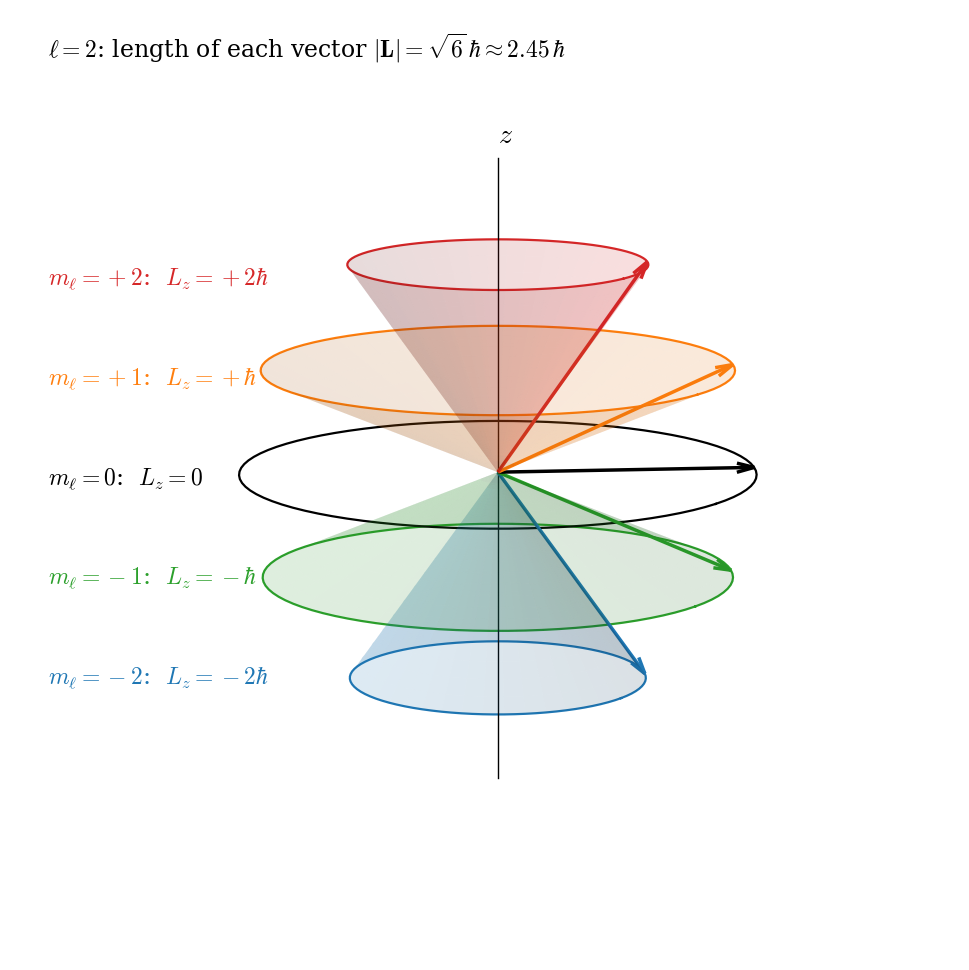

Recreate this plot in Python. (Note: this script raises an exception after producing the figure.)
"""Replacements for the diagrams previously borrowed from Wikipedia:
vector model of orbital angular momentum (ch. 6), rotational levels and spectrum,
rovibrational transitions, and the Franck-Condon principle (ch. 13).

Usage (from the project root):  python3 scripts/make_figures_redraw.py img
"""
import sys
import numpy as np
import matplotlib
matplotlib.use("Agg")
import matplotlib.pyplot as plt
from scipy.linalg import eigh_tridiagonal

OUT = sys.argv[1] if len(sys.argv) > 1 else "img"
plt.rcParams.update({"font.family": "serif", "mathtext.fontset": "cm", "font.size": 16,
                     "axes.labelsize": 18, "legend.fontsize": 14, "figure.dpi": 100})
PURPLE = "purple"
C = plt.rcParams["axes.prop_cycle"].by_key()["color"]

# ---------------------------------------------------------------- vector model, l = 2
l = 2
Lmag = np.sqrt(l * (l + 1))
fig = plt.figure(figsize=(9.5, 10))
ax = fig.add_subplot(projection="3d")
LCOL = {2: C[3], 1: C[1], 0: "k", -1: C[2], -2: C[0]}
phi = np.linspace(0, 2 * np.pi, 90)
for m in range(-l, l + 1):
    col = LCOL[m]
    rho = np.sqrt(Lmag**2 - m**2)
    T, P = np.meshgrid(np.linspace(0, 1, 15), phi)
    if m != 0:
        ax.plot_surface(T * rho * np.cos(P), T * rho * np.sin(P), T * m, color=col, alpha=0.15, lw=0)
    ax.plot(rho * np.cos(phi), rho * np.sin(phi), m * np.ones_like(phi), color=col, lw=1.6)
    ph0 = 0.7
    ax.quiver(0, 0, 0, rho * np.cos(ph0), rho * np.sin(ph0), m, color=col, lw=2.5, arrow_length_ratio=0.07)
    ax.text2D(0.04, 0.5 + 0.105 * m, (f"$m_\\ell={m:+d}$:  $L_z={m:+d}\\hbar$" if abs(m) > 1 else f"$m_\\ell={m:+d}$:  $L_z={'+' if m > 0 else '-'}\\hbar$") if m else r"$m_\ell=0$:  $L_z=0$",
              transform=ax.transAxes, color=col, fontsize=17)
ax.plot([0, 0], [0, 0], [-3, 3], color="k", lw=1)
ax.text(0, 0, 3.15, "$z$", fontsize=20)
ax.text2D(0.04, 0.95, r"$\ell=2$: length of each vector $|\mathbf{L}|=\sqrt{6}\,\hbar\approx2.45\,\hbar$",
          transform=ax.transAxes, fontsize=17)
ax.set_xlim(-2.5, 2.5); ax.set_ylim(-2.5, 2.5); ax.set_zlim(-3, 3)
ax.set_box_aspect((1, 1, 1.2))
ax.view_init(elev=12, azim=-55)
ax.set_axis_off()
fig.subplots_adjust(left=0, right=1, bottom=0, top=1)
fig.savefig(f"{OUT}/L_vector_model.png", dpi=100)
plt.close(fig)

# ---------------------------------------------------------------- rotational levels and spectrum
B = 1.0
Jmax = 6
fig = plt.figure(figsize=(10, 9))
ax = fig.add_axes([0.08, 0.3, 0.86, 0.66])
for J in range(Jmax + 1):
    E = B * J * (J + 1)
    ax.hlines(E, 0, 13, color="k", lw=1.5)
    ax.text(13.2, E, f"$J={J}$", va="center", fontsize=15)
    ax.text(-0.2, E, f"${J*(J+1)}B$" if J else "$0$", va="center", ha="right", fontsize=14)
xs = [1.5 + 1.8 * J for J in range(Jmax)]
for J, x in zip(range(Jmax), xs):
    ax.annotate("", xy=(x, B * (J + 1) * (J + 2)), xytext=(x, B * J * (J + 1)),
                arrowprops=dict(arrowstyle="-|>", lw=2.2, color=C[3]))
    ax.text(x + 0.12, B * J * (J + 1) + 1.0 + J * 0.6, f"${J}\\rightarrow{J+1}$", fontsize=13, color=C[3])
ax.set_xlim(-1.5, 14.5); ax.set_ylim(-1.5, 47)
ax.axis("off")
ax.text(-1.4, 47, "energy", fontsize=16, va="top")
ax2 = fig.add_axes([0.08, 0.08, 0.86, 0.15])
pos = [2 * B * (J + 1) for J in range(Jmax)]
ax2.vlines(pos, 0, 1, color=C[3], lw=3)
for J, p in enumerate(pos):
    ax2.text(p, 1.08, f"{2*(J+1)}B", ha="center", fontsize=13)
ax2.set_xlim(0, 14); ax2.set_ylim(0, 1.35); ax2.set_yticks([])
ax2.set_xticks(range(0, 15, 2)); ax2.set_xticklabels(["0"] + [f"{k}B" for k in range(2, 15, 2)])
ax2.set_xlabel(r"Wavenumber of the absorbed light $\tilde{\nu}$")
ax2.annotate("", xy=(4, 0.5), xytext=(2, 0.5), arrowprops=dict(arrowstyle="<->", lw=1.3))
ax2.text(3, 0.6, "$2B$", ha="center", fontsize=14)
fig.savefig(f"{OUT}/Rot_levels.png", dpi=100)
plt.close(fig)

# ---------------------------------------------------------------- rovibrational transitions (P and R branches)
Bv = 1.0
gap = 40.0
fig, ax = plt.subplots(figsize=(11, 9))
for v, base in ((0, 0.0), (1, gap)):
    for J in range(5):
        E = base + Bv * J * (J + 1)
        ax.hlines(E, 0, 16, color="k", lw=1.2)
        ax.text(16.2, E, f"$J={J}$", va="center", fontsize=13)
    ax.text(-0.4, base + 8, f"$v={v}$", ha="right", va="center", fontsize=19)
# R branch: J -> J+1 ; P branch: J -> J-1
for k, J in enumerate(range(0, 4)):
    x = 9.0 + 1.6 * k
    ax.annotate("", xy=(x, gap + (J + 1) * (J + 2)), xytext=(x, J * (J + 1)),
                arrowprops=dict(arrowstyle="-|>", lw=2, color=C[3]))
    ax.text(x, gap + (J + 1) * (J + 2) + 1.2, f"R({J})", ha="center", fontsize=12, color=C[3])
for k, J in enumerate(range(1, 5)):
    x = 1.2 + 1.6 * k
    ax.annotate("", xy=(x, gap + (J - 1) * J), xytext=(x, J * (J + 1)),
                arrowprops=dict(arrowstyle="-|>", lw=2, color=C[0]))
    ax.text(x, gap + (J - 1) * J + 1.2, f"P({J})", ha="center", fontsize=12, color=C[0])
ax.text(3.6, -4.0, r"P-branch, $\Delta J=-1$", color=C[0], ha="center", fontsize=16)
ax.text(11.4, -4.0, r"R-branch, $\Delta J=+1$", color=C[3], ha="center", fontsize=16)
ax.set_xlim(-2.5, 18); ax.set_ylim(-6, gap + 24)
ax.axis("off")
fig.tight_layout()
fig.savefig(f"{OUT}/Rovib_levels.png", dpi=100)
plt.close(fig)

# ---------------------------------------------------------------- Franck-Condon principle
def morse(r, De, a, re):
    return De * (1 - np.exp(-a * (r - re))) ** 2
r = np.linspace(0.6, 4.5, 2500)
dr = r[1] - r[0]
mu = 20.0
def levels(V, n):
    diag = 1 / (mu * dr**2) + V
    off = -0.5 / (mu * dr**2) * np.ones(len(r) - 1)
    E, W = eigh_tridiagonal(diag, off, select="i", select_range=(0, n - 1))
    W = W / np.sqrt(dr)
    return E, W
De0, a0, re0 = 12.0, 1.4, 1.4
De1, a1, re1, T1 = 10.0, 1.0, 1.9, 12.0
V0 = morse(r, De0, a0, re0)
V1 = morse(r, De1, a1, re1) + T1
E0, W0 = levels(V0, 3)
E1, W1 = levels(V1, 9)
fc = (W0[:, 0] @ W1 * dr) ** 2
vbest = int(np.argmax(fc))
fig, ax = plt.subplots(figsize=(10, 9))
ax.plot(r, V0, color=C[0], lw=2.5)
ax.plot(r, V1, color=C[3], lw=2.5)
sc = 0.3
for E, w, col in [(E0[0], W0[:, 0], C[0])] + [(E1[i], W1[:, i], C[3]) for i in range(9)]:
    inside = (morse(r, De0, a0, re0) if col == C[0] else morse(r, De1, a1, re1) + T1) <= E + 0.4
    ax.hlines(E, r[inside][0], r[inside][-1], color=col, lw=1, alpha=0.6)
    ww = w if w[np.argmax(abs(w))] > 0 else -w
    ax.plot(r[inside], E + sc * ww[inside], color=col, lw=1.3)
x_v = re0
ax.annotate("", xy=(x_v, E1[vbest]), xytext=(x_v, E0[0]), arrowprops=dict(arrowstyle="-|>", lw=3, color=PURPLE))
ax.axvline(re0, color="0.6", ls=":", lw=1)
ax.text(x_v + 0.05, (E0[0] + E1[vbest]) / 2, "vertical\ntransition", color=PURPLE, fontsize=15, va="center")
ax.text(4.0, morse(4.0, De0, a0, re0) - 1.0, "ground state", color=C[0], fontsize=16, ha="center")
ax.text(4.0, morse(4.0, De1, a1, re1) + T1 + 0.7, "excited state", color=C[3], fontsize=16, ha="center")
ax.text(1.0, E0[0] + 0.3, "$v''=0$", ha="right", va="center", fontsize=15, color=C[0])
ax.text(1.22, E1[vbest], f"$v'={vbest}$", ha="right", va="center", fontsize=15, color=C[3])
ax.set_xlim(0.6, 4.5); ax.set_ylim(-0.5, 22)
ax.set_xlabel("Internuclear distance $R$")
ax.set_ylabel("Energy")
ax.set_xticks([]); ax.set_yticks([])
fig.tight_layout()
fig.savefig(f"{OUT}/Franck_Condon.png", dpi=100)
plt.close(fig)
print("FC factors from v''=0:", np.round(fc, 3), "strongest v' =", vbest)
